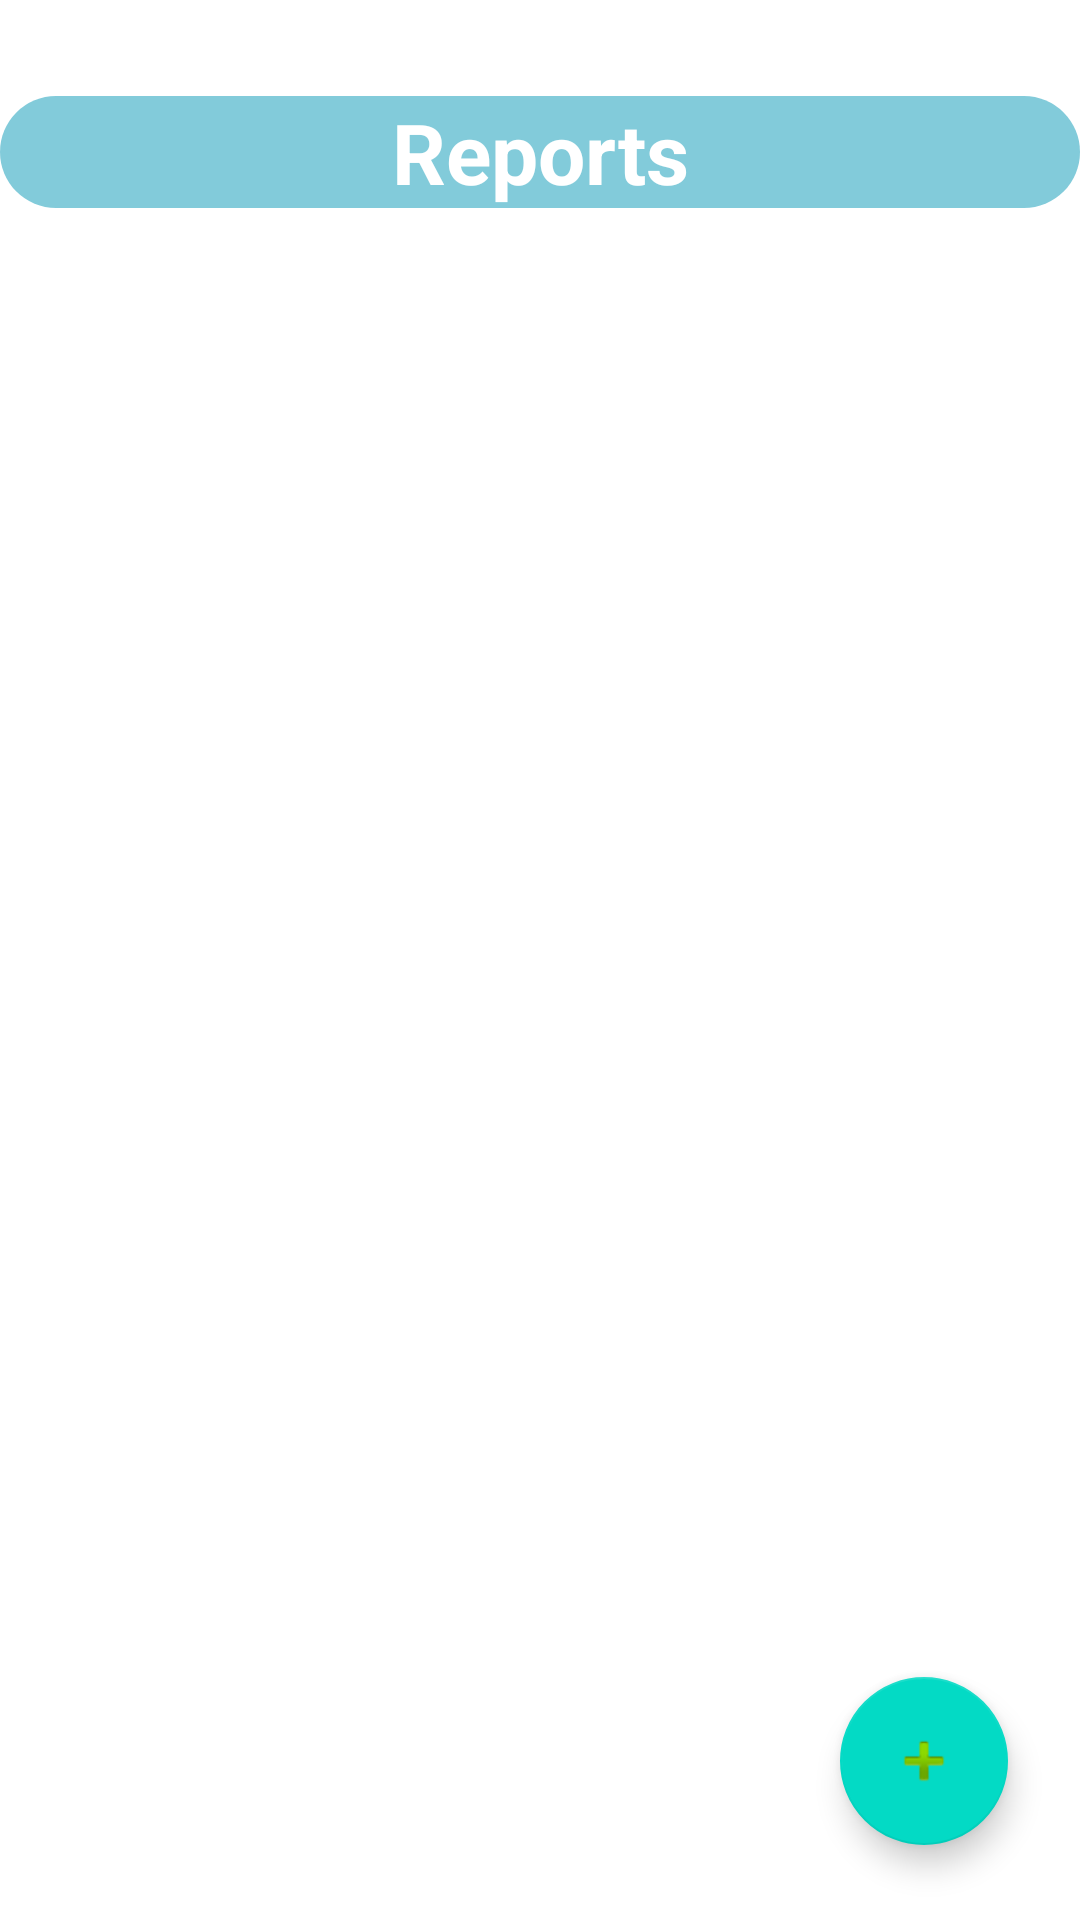

Write the Android layout XML for this screen, with the resource values it uses.
<!-- AndroidManifest.xml: application theme AppTheme -->
<!-- res/layout/activity_patient_report_list.xml -->
<?xml version="1.0" encoding="utf-8"?>
<LinearLayout xmlns:android="http://schemas.android.com/apk/res/android"
    xmlns:app="http://schemas.android.com/apk/res-auto"
    xmlns:tools="http://schemas.android.com/tools"
    android:layout_width="match_parent"
    android:layout_height="match_parent"
    android:background="@color/colorWhite"
    tools:context=".Patient.PatientReportList"
    android:orientation="vertical">

    <TextView
        android:id="@+id/ad_symp"
        android:layout_width="match_parent"
        android:layout_height="wrap_content"
        android:shadowColor="#57000000"
        android:text="Reports"
        android:background="@drawable/buttonshape2"
        android:textAlignment="center"
        android:gravity="center"
        android:textColor="#ffffff"
        android:textSize="28sp"
        android:textStyle="bold"
        android:layout_marginTop="32dp"
        android:layout_marginBottom="32dp"/>

    <androidx.constraintlayout.widget.ConstraintLayout
        android:layout_width="match_parent"
        android:layout_height="match_parent">

        <androidx.recyclerview.widget.RecyclerView
            android:id="@+id/recview"
            android:layout_width="match_parent"
            android:layout_height="match_parent"
            app:layout_constraintBottom_toBottomOf="parent"
            app:layout_constraintEnd_toEndOf="parent"
            app:layout_constraintStart_toStartOf="parent"
            app:layout_constraintTop_toTopOf="parent" />

        <com.google.android.material.floatingactionbutton.FloatingActionButton
            android:id="@+id/floatingActionButton_Add_report"
            android:layout_width="wrap_content"
            android:layout_height="wrap_content"
            android:clickable="true"
            app:layout_constraintBottom_toBottomOf="parent"
            app:layout_constraintEnd_toEndOf="parent"
            app:layout_constraintHorizontal_bias="0.921"
            app:layout_constraintStart_toStartOf="parent"
            app:layout_constraintTop_toTopOf="parent"
            app:layout_constraintVertical_bias="0.948"
            app:srcCompat="@android:drawable/ic_input_add" />

    </androidx.constraintlayout.widget.ConstraintLayout>




</LinearLayout>
<!-- resources referenced by this layout -->
<resources>
  <color name="colorWhite">#FFFFFF</color>
  <!-- drawable buttonshape2 (drawable) -->
  <?xml version="1.0" encoding="utf-8"?>
  <selector xmlns:android="http://schemas.android.com/apk/res/android">
      <item>
          <shape android:shape="rectangle">
              <corners android:radius="25dp" />
              <solid android:color="@color/colorSkyblue"/>
          </shape>
      </item>
  </selector>
  <style name="AppTheme" parent="Theme.AppCompat.Light.DarkActionBar">
          
          <item name="colorPrimary">@color/colorPrimary</item>
          <item name="colorPrimaryDark">#0E66B9</item>
          <item name="colorAccent">@color/colorAccent</item>
          <item name="drawerArrowStyle">@style/DrawerIcon</item>
          <item name="android:listDivider">@android:color/transparent</item>
          <item name="windowActionBar">false</item>
          <item name="windowNoTitle">true</item>
      </style>
  <color name="colorSkyblue">#82cbda</color>
  <color name="colorPrimary">#6200EE</color>
  <color name="colorAccent">#03DAC5</color>
  <style name="DrawerIcon" parent="Widget.AppCompat.DrawerArrowToggle">
          <item name="color">#AE000000</item>
      </style>
</resources>
